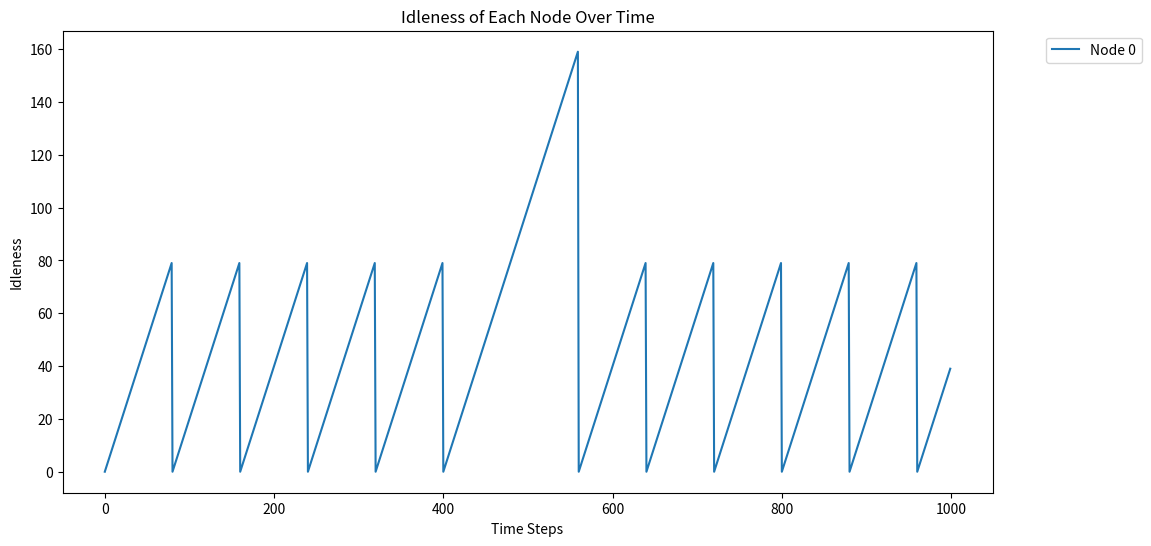
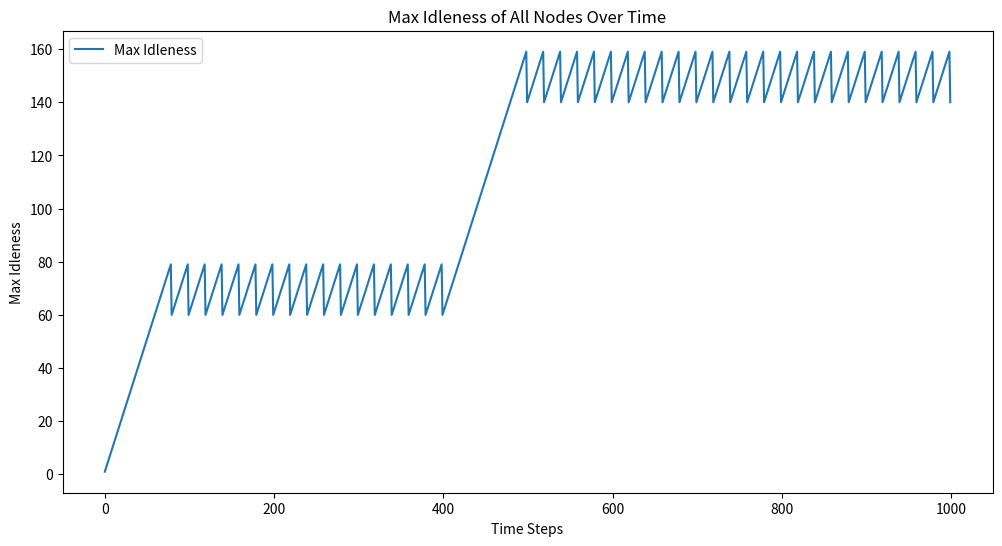

Write Python code to recreate these figures, in order.
import numpy as np
import matplotlib.pyplot as plt

class Robot:
    def __init__(self, start_position, speed, num_nodes):
        self.position = start_position * 120
        self.speed = speed
        self.num_nodes = num_nodes
        self.next_node = (start_position + 1) % num_nodes

    def move(self, current_step, speed_change_step, new_speed):
        if current_step >= speed_change_step:
            self.speed = new_speed
        self.position += self.speed
        if self.position >= self.next_node * 120:
            self.next_node = (self.next_node + 1) % self.num_nodes
            if self.next_node == 0:
                self.position = -120

def simulate(num_robots, num_nodes, speed, steps, speed_change_step, new_speed):
    nodes = np.zeros(num_nodes)
    robots = [Robot(start_position=i * 4, speed=speed, num_nodes=num_nodes) for i in range(num_robots)]
    idleness = np.zeros((steps, num_nodes))
    max_idleness_over_time = np.zeros(steps)

    for t in range(steps):
        print(f'Step{t}')
        # add idleness
        for node in range(num_nodes):
            idleness[t, node] = nodes[node]
            nodes[node] += 1

        for i, robot in enumerate(robots):
            if i == 2:
                robot.move(t, speed_change_step, new_speed)
            else:
                robot.move(t, steps, speed)
            print(f'Robot{i} at position {robot.position}')
            # reset idleness
            if robot.position % 120 == 0:
                node_index = int(robot.position / 120) % num_nodes
                nodes[node_index] = 0

        # record max idleness
        max_idleness_over_time[t] = np.max(nodes)

    return idleness, max_idleness_over_time

# Parameter
num_robots = 8
num_nodes = 32
speed = 6
steps = 1000
speed_change_step = 400
new_speed = 0
# One different algo

# simulate
idleness, max_idleness_over_time = simulate(num_robots, num_nodes, speed, steps, speed_change_step, new_speed)

# plot results
def plot_idleness(pts):
    plt.figure(figsize=(12, 6))
    for node in pts:
        plt.plot(idleness[:, node], label=f'Node {node}')
    plt.xlabel('Time Steps')
    plt.ylabel('Idleness')
    plt.title('Idleness of Each Node Over Time')
    plt.legend(bbox_to_anchor=(1.05, 1), loc='upper left')
    plt.show()

def plot_max_idleness_over_time(max_idleness_over_time):
    plt.figure(figsize=(12, 6))
    plt.plot(max_idleness_over_time, label='Max Idleness')
    plt.xlabel('Time Steps')
    plt.ylabel('Max Idleness')
    plt.title('Max Idleness of All Nodes Over Time')
    plt.legend()
    plt.show()

plot_idleness([0])
plot_max_idleness_over_time(max_idleness_over_time)
